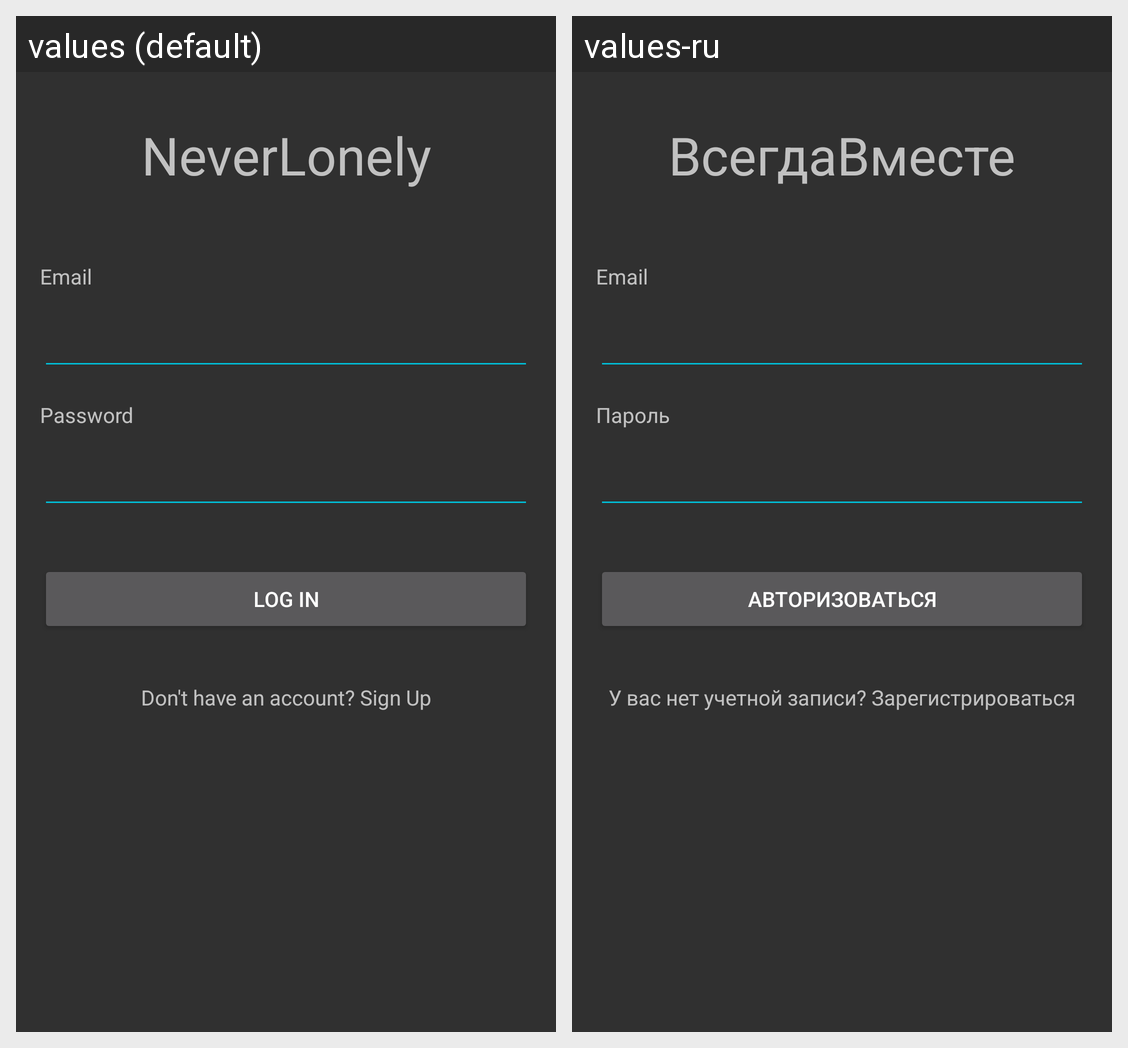

The same Android screen rendered under two of its app's locales, left to right. List the strings drawn on it with the default value and each locale's translation.
Android screen res/layout/activity_login.xml rendered under 2 locales, left to right: values (default), values-ru. Device: Nexus 5 (rendered at 1080×1920; each locale shown at half size, 540×960, under a caption strip naming it); theme NoActionBarTheme.
Strings drawn on this screen, with the default value and each locale's value (text and hints the layout hard-codes, and strings that could not be matched under every locale, appear in the picture but are not listed):

app_name
  values: NeverLonely
  values-ru: ВсегдаВместе

password
  values: Password
  values-ru: Пароль

log_in
  values: Log In
  values-ru: Авторизоваться

don_t_have_an_account_sign_up
  values: Don't have an account? Sign Up
  values-ru: У вас нет учетной записи? Зарегистрироваться
